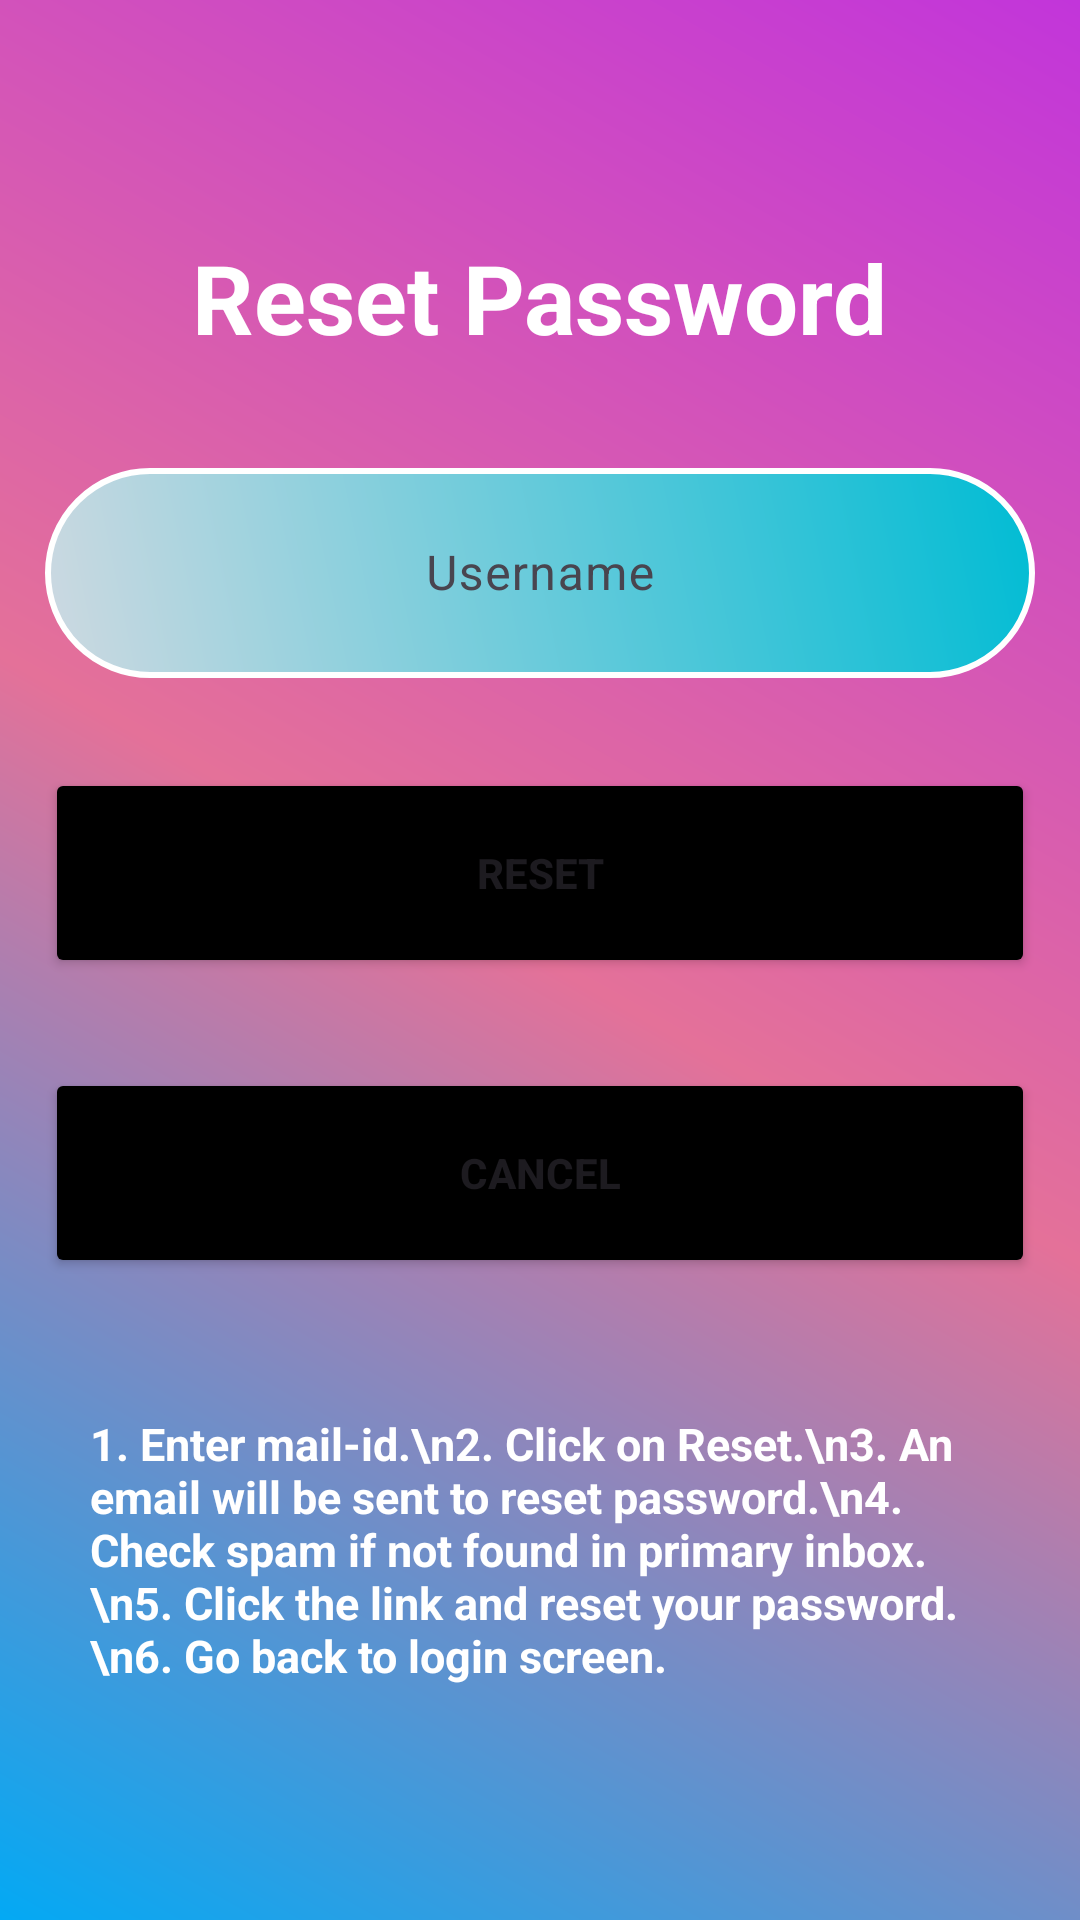

The Android layout XML behind this screen, and the referenced resources:
<!-- AndroidManifest.xml: application theme Theme.TheExpenseBook -->
<!-- res/layout/activity_reset.xml -->
<?xml version="1.0" encoding="utf-8"?>
<LinearLayout
    xmlns:android="http://schemas.android.com/apk/res/android"
    xmlns:app="http://schemas.android.com/apk/res-auto"
    xmlns:tools="http://schemas.android.com/tools"
    android:orientation="vertical"
    android:layout_width="match_parent"
    android:gravity="center"
    android:background="@drawable/login_page_background"
    android:layout_height="match_parent"
    tools:context=".ResetActivity">

    <TextView
        android:layout_width="wrap_content"
        android:layout_height="wrap_content"
        android:layout_margin="30dp"
        android:text="Reset Password"
        android:textColor="@color/white"
        android:textSize="32sp"
        android:textStyle="bold"
        />

    <com.google.android.material.textfield.TextInputLayout
        android:id="@+id/etUserLayout"
        android:layout_width="match_parent"
        android:layout_height="wrap_content"
        >
        <com.google.android.material.textfield.TextInputEditText
            android:id="@+id/reset_email"
            android:gravity="center"
            android:maxLength="35"
            android:background="@drawable/login_credentials"
            android:inputType="text"
            android:layout_width="match_parent"
            android:layout_margin="15dp"
            android:layout_height="70dp"
            android:hint="Username"
            android:textColorHint="@color/white"/>
    </com.google.android.material.textfield.TextInputLayout>

    <Button
        android:id="@+id/reset_btn"
        android:layout_width="match_parent"
        android:layout_height="70dp"
        android:backgroundTint="@color/black"
        android:layout_margin="15dp"
        android:text="Reset"
        android:textStyle="bold"
        android:textAppearance="?android:textAppearanceButton"
        />
    <Button
        android:id="@+id/cancel_btn"
        android:layout_width="match_parent"
        android:layout_height="70dp"
        android:backgroundTint="@color/black"
        android:layout_margin="15dp"
        android:text="Cancel"
        android:textStyle="bold"
        android:textAppearance="?android:textAppearanceButton"
        />
    <TextView
        android:layout_width="wrap_content"
        android:layout_height="wrap_content"
        android:layout_margin="30dp"
        android:text="1. Enter mail-id.\n2. Click on Reset.\n3. An email will be sent to reset password.\n4. Check spam if not found in primary inbox.
\n5. Click the link and reset your password.\n6. Go back to login screen."
        android:textColor="@color/white"
        android:textSize="15sp"
        android:textStyle="bold"
        />


</LinearLayout>
<!-- resources referenced by this layout -->
<resources>
  <color name="black">#FF000000</color>
  <color name="white">#FFFFFFFF</color>
  <!-- drawable login_credentials (drawable) -->
  <?xml version="1.0" encoding="utf-8"?>
  <shape xmlns:android="http://schemas.android.com/apk/res/android"
      >
      <gradient
          android:angle="45"
          android:startColor="#CED9E1"
          android:endColor="#00BCD4"/>
      <corners
          android:radius="35dp"/>
  
      <stroke android:color="@color/white"
          android:width="2dp"/>
  
  </shape>
  <!-- drawable login_page_background (drawable) -->
  <?xml version="1.0" encoding="utf-8"?>
  <shape xmlns:android="http://schemas.android.com/apk/res/android">
  
      <gradient
          android:angle="45"
          android:endColor="#C235DA"
          android:centerColor="#E47199"
          android:startColor="#03A9F4"/>
  </shape>
  <style name="Theme.TheExpenseBook" parent="Base.Theme.TheExpenseBook" />
  <style name="Base.Theme.TheExpenseBook" parent="Theme.Material3.DayNight.NoActionBar">
          
          
          1<item name="android:windowDisablePreview">false</item>
      </style>
</resources>
